Labelled photos from "static", an image-classification folder in Lantian-Lance-Zhang/whats-that-pokemon. The possible labels are: Abra, Aerodactyl, Alakazam, Alolan Sandslash, Arbok, Arcanine, Articuno, Beedrill, Bellsprout, Blastoise, Bulbasaur, Butterfree, Caterpie, Chansey, Charizard, Charmander, Charmeleon, Clefable, Clefairy, Cloyster, Cubone, Dewgong, Diglett, Ditto, Dodrio, Doduo, Dragonair, Dragonite, Dratini, Drowzee, Dugtrio, Eevee, Ekans, Electabuzz, Electrode, Exeggcute, Exeggutor, farfetchd, Fearow, Flareon, Gastly, Gengar, Geodude, Gloom, Golbat, Goldeen, Golduck, Golem, Graveler, Grimer, Growlithe, Gyarados, Haunter, Hitmonchan, Hitmonlee, Horsea, Hypno, Ivysaur, Jigglypuff, Jolteon, Jynx, Kabuto, Kabutops, Kadabra, Kakuna, Kangaskhan, Kingler, Koffing, Krabby, Lapras, Lickitung, Machamp, Machoke, Machop, Magikarp, Magmar, Magnemite, Magneton, Mankey, Marowak, Meowth, Metapod, Mew, Mewtwo, Moltres, mr mime, Muk, Nidoking, Nidoqueen, Nidorina, Nidorino, Ninetales, Oddish, Omanyte, Omastar, Onix, Paras, Parasect, Persian, Pidgeot, Pidgeotto, Pidgey, Pikachu, Pinsir, Poliwag, Poliwhirl, Poliwrath, Ponyta, Porygon, Primeape, Psyduck, Raichu, Rapidash, Raticate, Rattata, Rhydon, Rhyhorn, Sandshrew, Sandslash, Scyther, Seadra, Seaking, Seel, Shellder, Slowbro, Slowpoke, Snorlax, Spearow, Squirtle, Starmie, Staryu, Tangela, Tauros, Tentacool, Tentacruel, Vaporeon, Venomoth, Venonat, Venusaur, Victreebel, Vileplume, Voltorb, Vulpix, Wartortle, Weedle, Weepinbell, Weezing, Wigglytuff, Zapdos, Zubat.

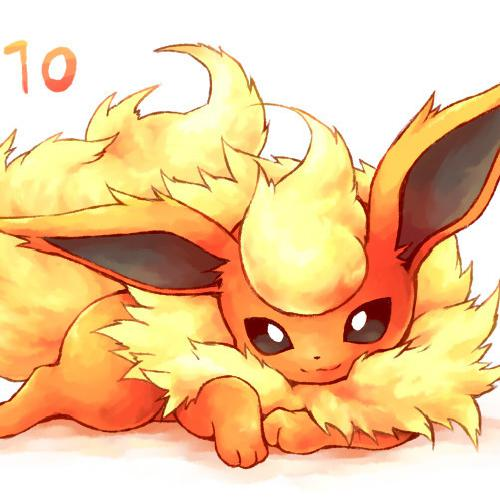
Label: Flareon

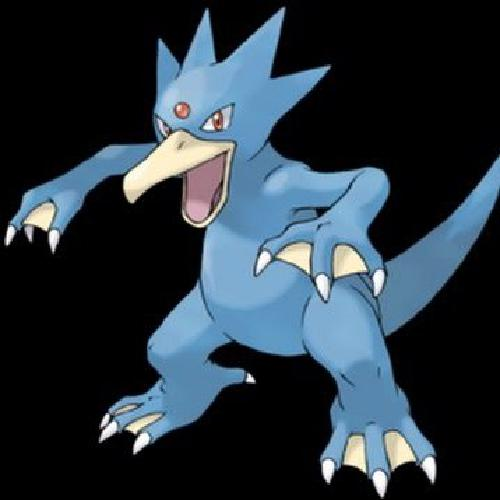
Label: Golduck

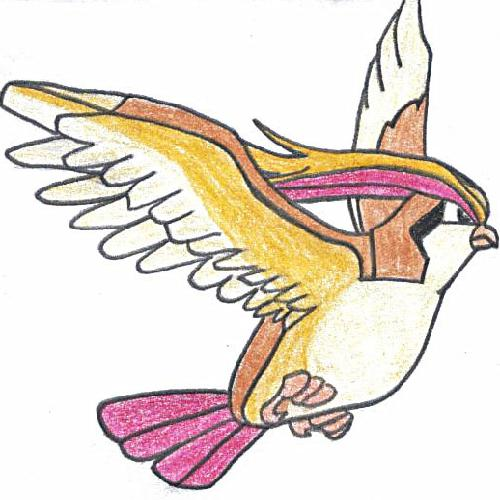
Label: Pidgeot

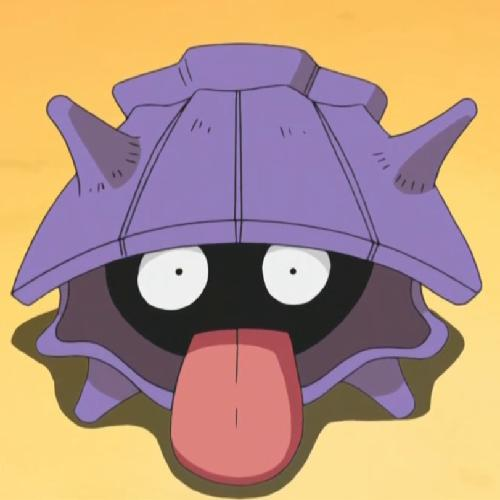
Label: Shellder

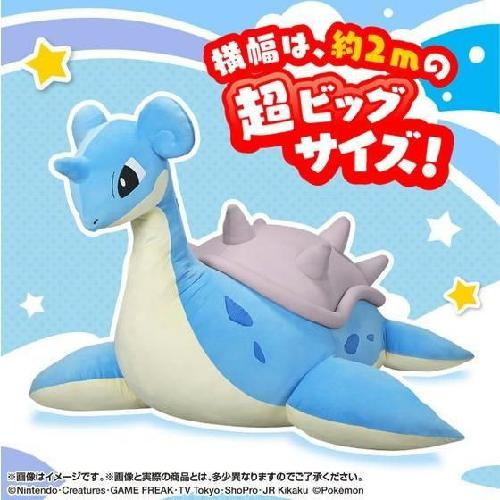
Label: Lapras

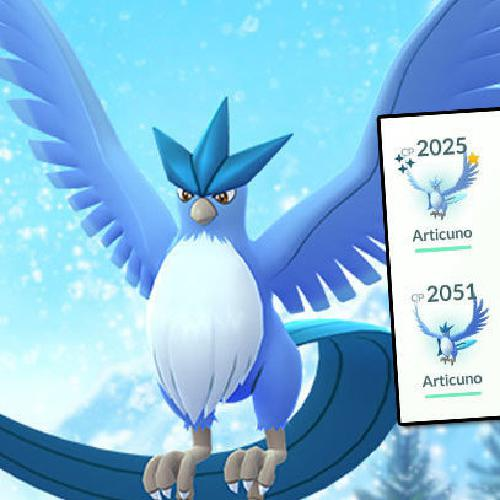
Label: Articuno
